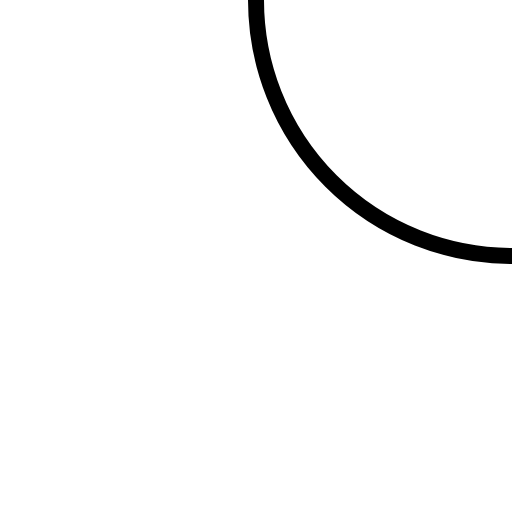
t = 0.00 s
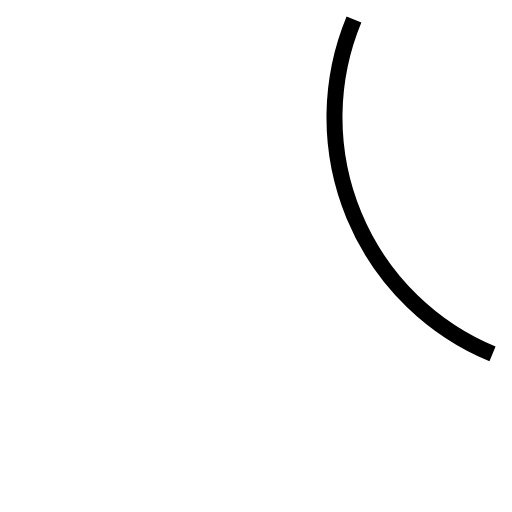
t = 0.75 s
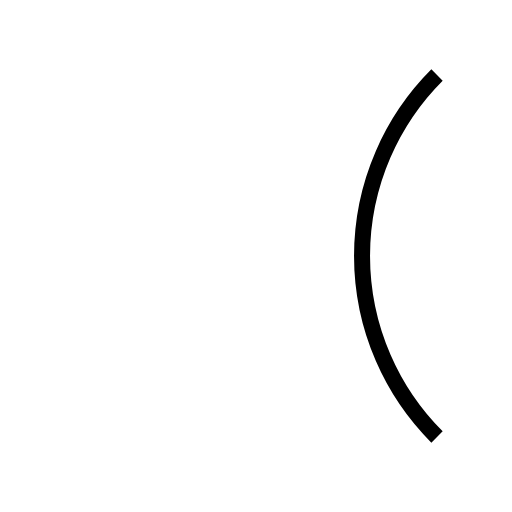
t = 1.50 s
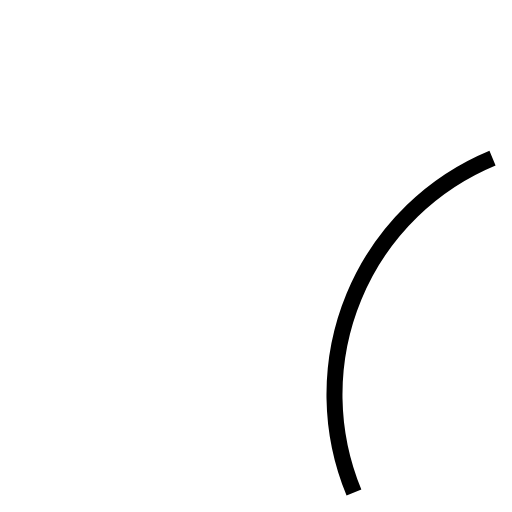
t = 2.25 s
t = 3.00 s: frame unchanged from t = 0.00 s, image omitted
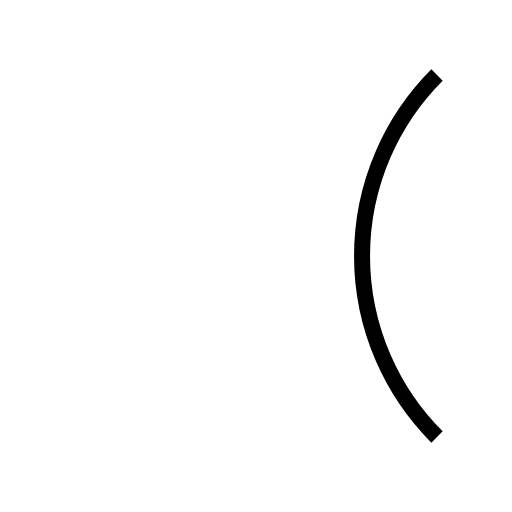
t = 4.50 s

The animated SVG that drew these frames (rendered in a browser with its animation timeline set to each time). Animation: 1 SMIL element (animateTransform=1); one cycle of 4.50 s.

<svg
        xmlns='http://www.w3.org/2000/svg'
        xmlns:svg='http://www.w3.org/2000/svg'
        xmlns:gpa='https://www.gtk.org/grappa'
        gpa:version='1'
        gpa:state='0'
        gpa:state-change-delay='0ms'
        gpa:time-since-load='1500ms'
        gpa:next-update='4500ms'
        gpa:run-mode='continuous'
        font-size='13.333'
        width='32'
        height='32'
        viewBox='0 0 32 32'>
  <path
          id='path1'
          font-size='13.333'
          transform='rotate(45, 16, 16)'
          fill='none'
          stroke='rgb(0,0,0)'
          d='M 16 0 A 16 16 0 0 0 32 16'>
    <animateTransform
            attributeName='transform'
            begin='0ms'
            dur='3000ms'
            repeatCount='1.5'
            fill='freeze'
            from='0 16 16'
            to='90 16 16'
            keyTimes='0; 1'
            type='rotate'
            gpa:status='running'
            gpa:current-start-time='0ms'
            gpa:current-end-time='4500ms'
            gpa:run-mode='continuous'
            gpa:last-start-time='0ms'/>
  </path>
</svg>
